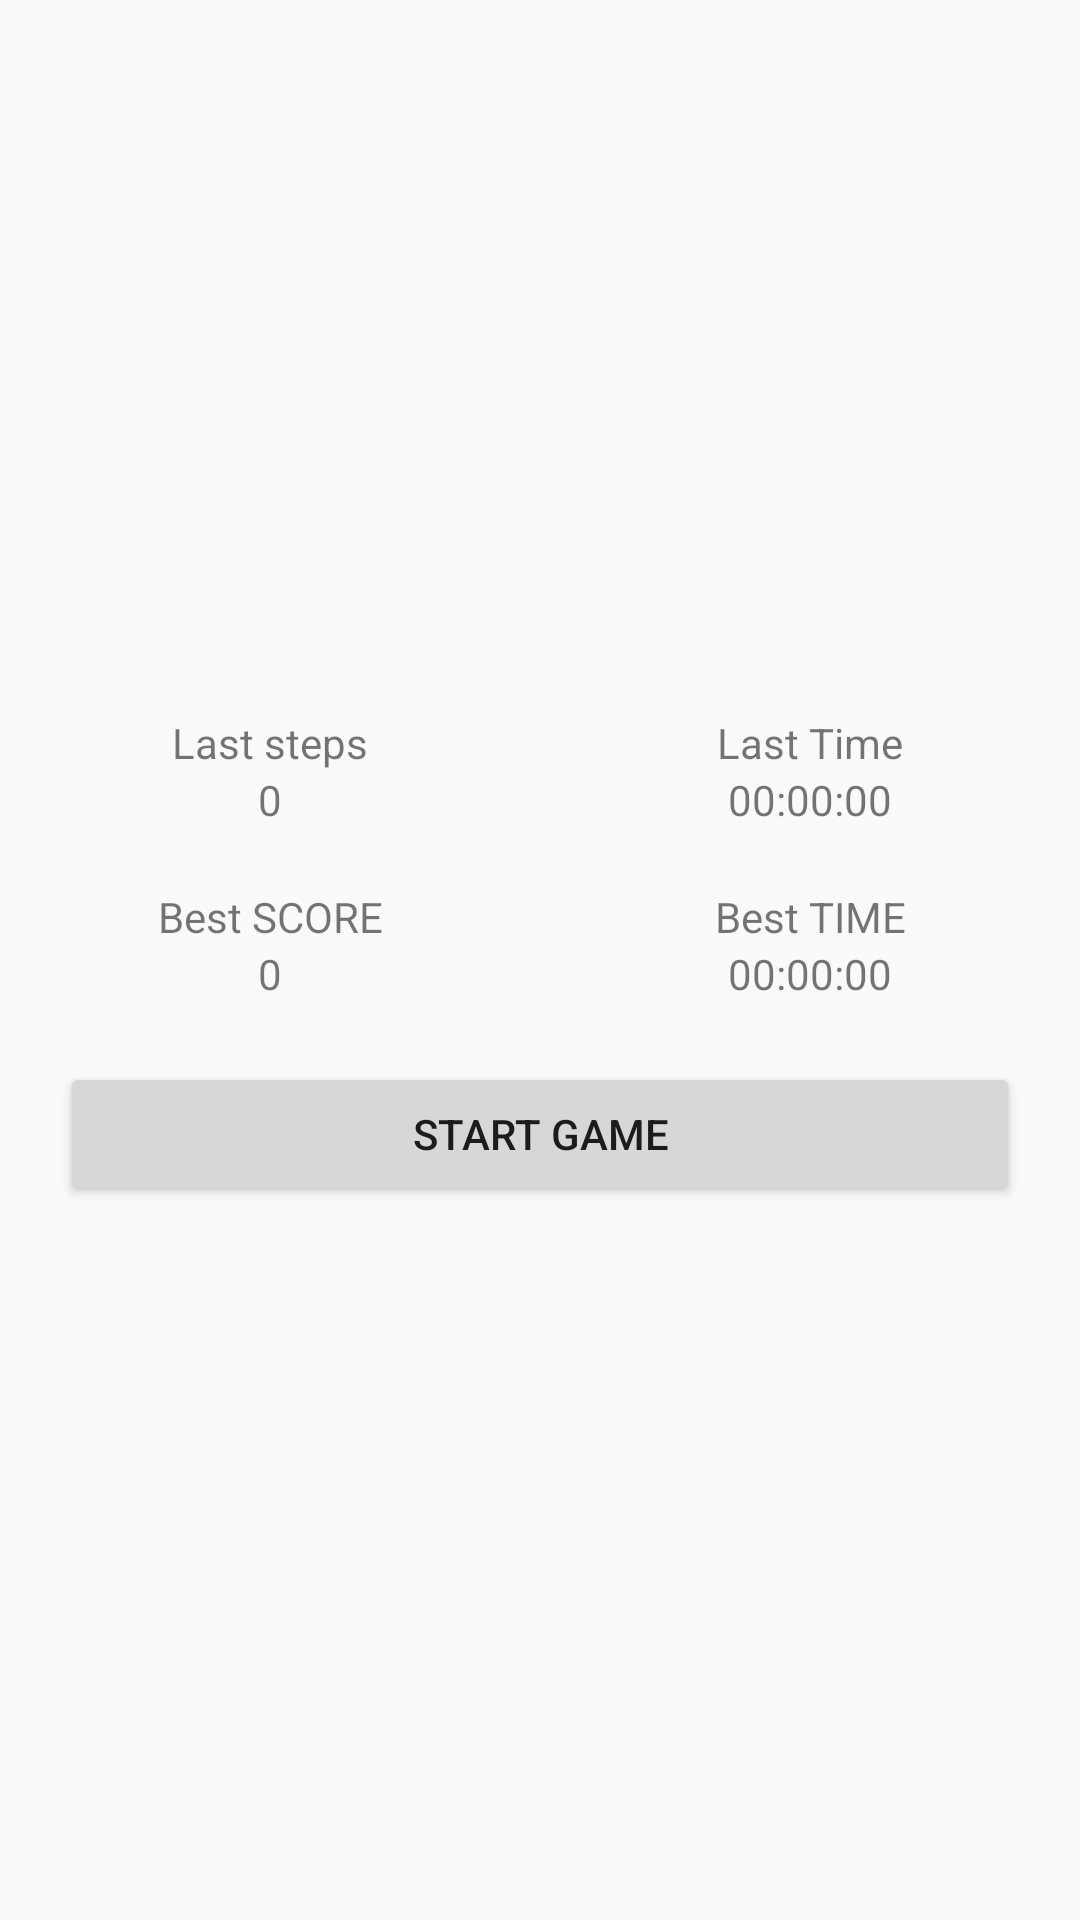

This screen was rendered from an Android layout file. Write that file and the resources it references.
<!-- AndroidManifest.xml: application theme Theme.Game15pz -->
<!-- res/layout/activity_main.xml -->
<?xml version="1.0" encoding="utf-8"?>
<FrameLayout xmlns:android="http://schemas.android.com/apk/res/android"
    xmlns:app="http://schemas.android.com/apk/res-auto"
    xmlns:tools="http://schemas.android.com/tools"
    android:layout_width="match_parent"
    android:layout_height="match_parent"
    tools:context=".MainActivity">

   <LinearLayout
       android:layout_gravity="center"
       android:orientation="vertical"
       android:layout_width="match_parent"
       android:layout_height="wrap_content">

    <LinearLayout
        android:layout_gravity="center"
        android:orientation="horizontal"
        android:layout_width="match_parent"
        android:layout_height="wrap_content">

        <TextView
            android:text="Last steps"
            android:gravity="center"
            android:layout_weight="1"
            android:layout_width="0dp"
            android:layout_height="wrap_content"/>
        <TextView
            android:text="Last Time"
            android:gravity="center"
            android:layout_weight="1"
            android:layout_width="0dp"
            android:layout_height="wrap_content"/>
    </LinearLayout>

   <LinearLayout
       android:layout_width="match_parent"
       android:layout_height="wrap_content"
       android:orientation="horizontal">

       <TextView
           android:id="@+id/text_lastSteps"
           android:layout_weight="1"
           android:gravity="center"
           android:text="0"
           android:layout_width="0dp"
           android:layout_height="wrap_content"/>
       <TextView
           android:id="@+id/text_lastTime"
           android:layout_weight="1"
           android:gravity="center"
           android:text="00:00:00"
           android:layout_width="0dp"
           android:layout_height="wrap_content"/>
   </LinearLayout>
       <LinearLayout
           android:layout_marginTop="20dp"
           android:orientation="horizontal"
           android:layout_width="match_parent"
           android:layout_height="wrap_content">
           <TextView
               android:text="Best SCORE"
               android:gravity="center"
               android:layout_weight="1"
               android:layout_width="0dp"
               android:layout_height="wrap_content"/>
           <TextView
               android:text="Best TIME"
               android:gravity="center"
               android:layout_weight="1"
               android:layout_width="0dp"
               android:layout_height="wrap_content"/>

       </LinearLayout>
       <LinearLayout
           android:layout_width="match_parent"
           android:layout_height="wrap_content"
           android:orientation="horizontal">

           <TextView
               android:id="@+id/textBestScore"
               android:layout_weight="1"
               android:gravity="center"
               android:text="0"
               android:layout_width="0dp"
               android:layout_height="wrap_content"/>
           <TextView
               android:id="@+id/textBestTime"
               android:layout_weight="1"
               android:gravity="center"
               android:text="00:00:00"
               android:layout_width="0dp"
               android:layout_height="wrap_content"/>
       </LinearLayout>

    <Button
        android:id="@+id/btn_start"
        android:layout_marginTop="20dp"
        android:text="Start Game"
        android:layout_marginHorizontal="20dp"
        android:layout_width="match_parent"
        android:layout_height="wrap_content"/>
   </LinearLayout>

</FrameLayout>
<!-- resources referenced by this layout -->
<resources>
  <style name="Theme.Game15pz" parent="Base.Theme.Game15pz" />
  <style name="Base.Theme.Game15pz" parent="Theme.AppCompat.Light.DarkActionBar">
  
           <item name="colorPrimary">@color/colorPrimary</item>
           <item name="colorPrimaryDark">@color/colorPrimaryDark</item>
           <item name="colorAccent">@color/colorAccent</item>
      </style>
  <color name="colorPrimary">#6200EE</color>
  <color name="colorPrimaryDark">#3700B3</color>
  <color name="colorAccent">#03DAC5</color>
</resources>
